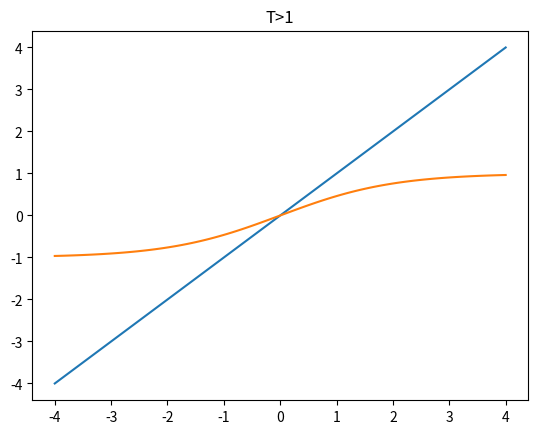

Python code for this plot:
import numpy as np
from matplotlib import pyplot as plt

T = 2
x = np.linspace(-4, 4, 100)
gx = np.tanh(x/T)
fx = x

plt.plot(x, fx)
plt.plot(x, gx)

plt.title("T>1")
plt.show()
